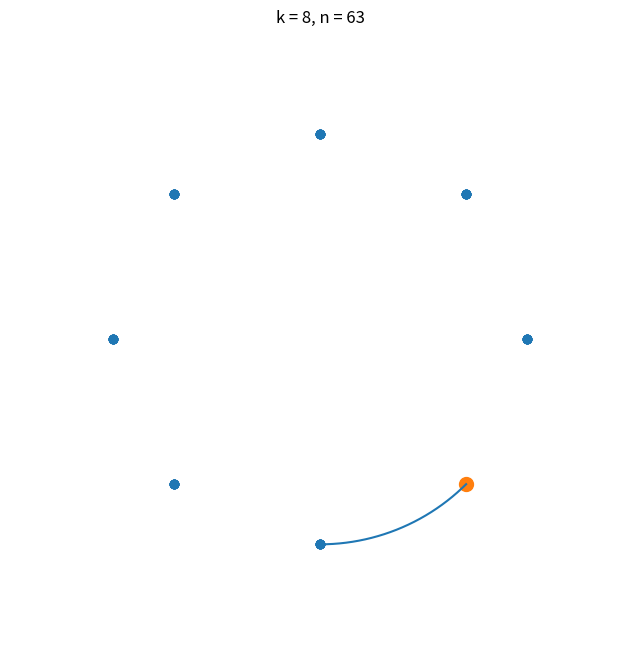

Recreate this plot in Python.
import numpy as np
import matplotlib.pyplot as plt

def sample_phasor(k, N, n):
    t = 2*np.pi*k*np.arange(n+1)/N
    c = np.cos(t)
    s = np.sin(t)
    plt.scatter(c, s)
    tt = np.linspace(n-1, n, 200)
    c = np.cos(2*np.pi*k*tt/N)
    s = np.sin(2*np.pi*k*tt/N)
    plt.plot(c, s)
    plt.scatter([c[-1]], [s[-1]], 100, c='C1')
    plt.xlim([-1.5, 1.5])
    plt.ylim([-1.5, 1.5])
    plt.axis("off")

def make_both(k, N):
    plt.figure(figsize=(16, 8))
    for n in range(1, N):
        plt.clf()
        plt.subplot(121)
        sample_phasor(k, N, n)
        plt.title("N = {}, k = {}".format(N, k))
        plt.subplot(122)
        sample_phasor(N-k, N, n)
        plt.title("N = {}, k = {}".format(N, N-k))
        plt.savefig("{}.png".format(n), bbox_inches='tight')

def make_one(k, N):
    plt.figure(figsize=(8, 8))
    for n in range(1, N):
        plt.clf()
        sample_phasor(k, N, n)
        plt.title("k = {}, n = {}".format(k, n))
        plt.savefig("{}.png".format(n), bbox_inches='tight')

#make_both(6, 50)
make_one(8, 64)